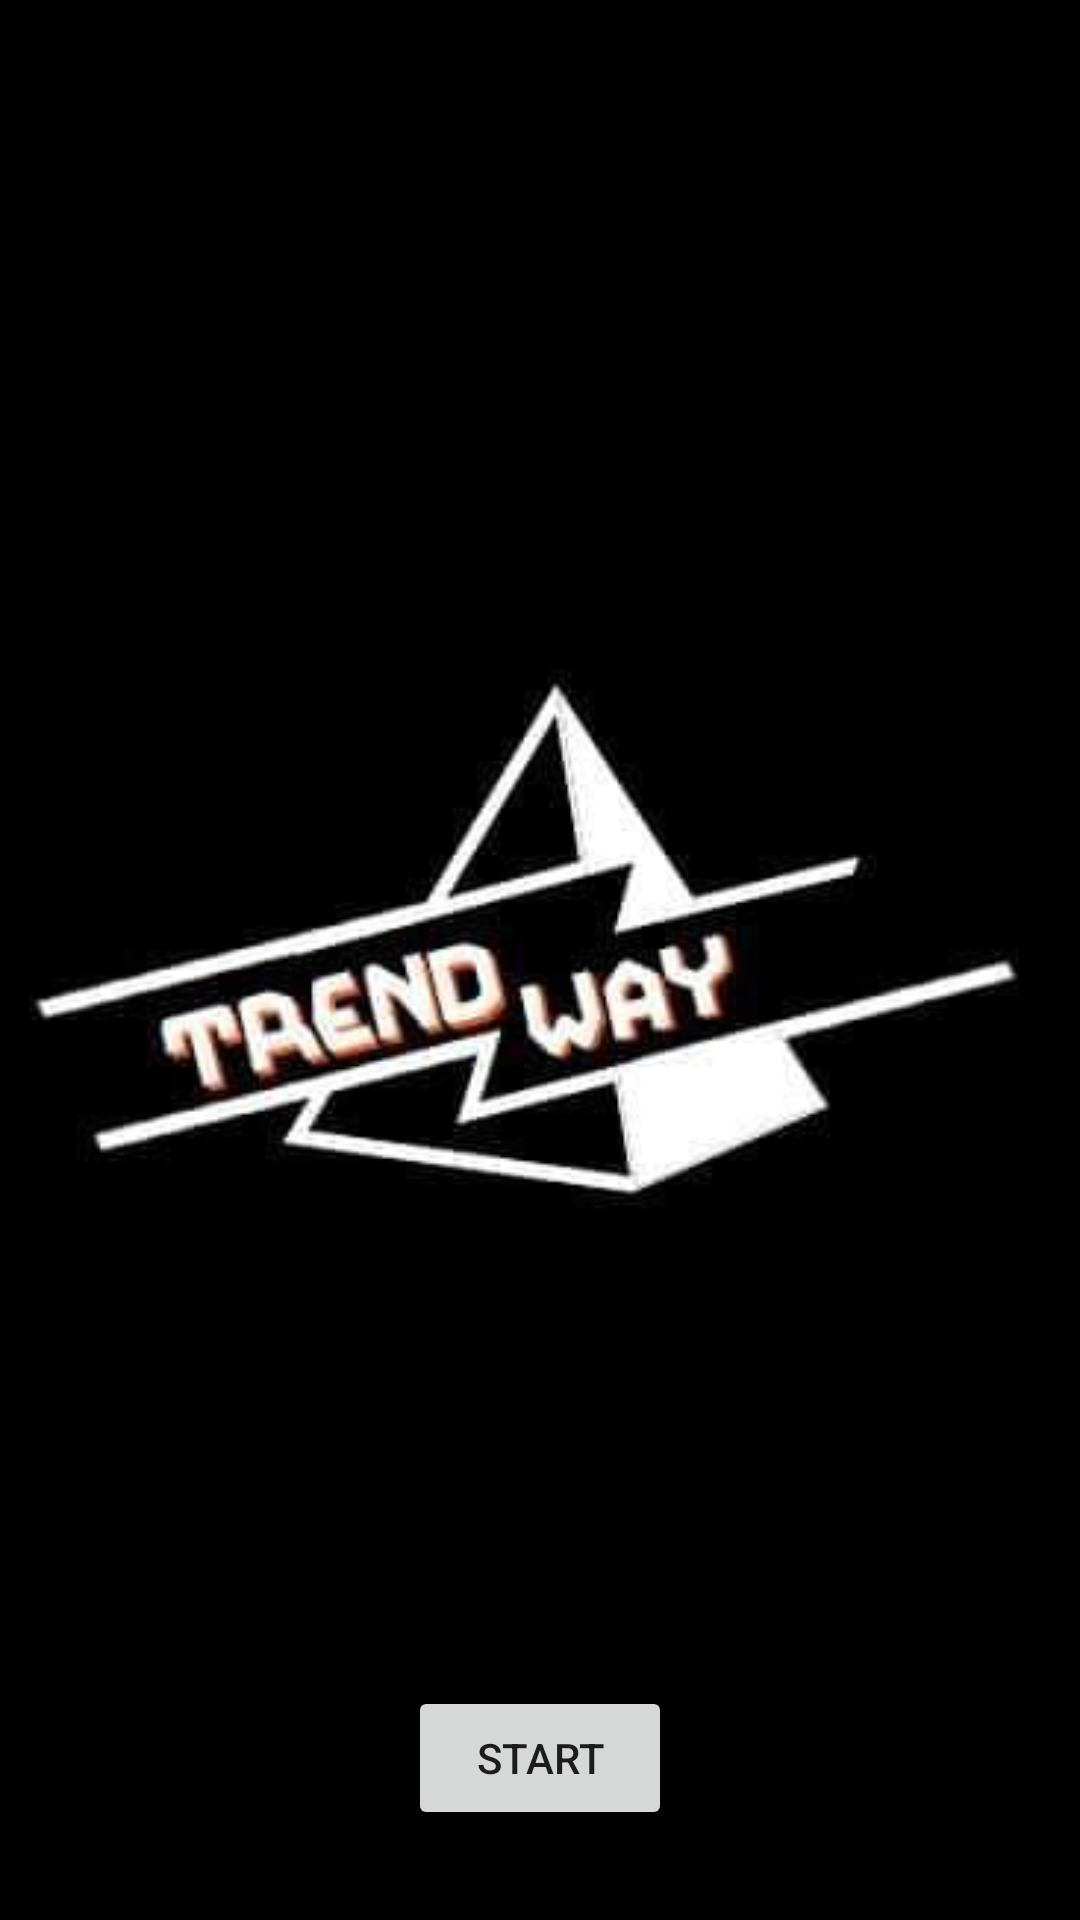

Layout XML and referenced resources for this Android screen:
<!-- AndroidManifest.xml: application theme Theme.TrendWay -->
<!-- res/layout/activity_initial.xml -->
<?xml version="1.0" encoding="utf-8"?>
<RelativeLayout xmlns:android="http://schemas.android.com/apk/res/android"
    android:orientation="vertical" android:layout_width="match_parent"
    android:layout_height="match_parent"
    android:background="@color/black">

    <ImageView
        android:layout_width="wrap_content"
        android:layout_height="wrap_content"
        android:src="@drawable/trend_way"
        android:layout_centerInParent="true"
        android:layout_marginBottom="50dp"
        android:contentDescription="@string/logo" />

    <Button
        android:id="@+id/initial_button"
        android:layout_width="wrap_content"
        android:layout_height="wrap_content"
        android:text="@string/start"
        android:layout_alignParentBottom="true"
        android:layout_centerHorizontal="true"
        android:layout_marginBottom="30dp"/>
</RelativeLayout>
<!-- resources referenced by this layout -->
<resources>
  <!-- drawable trend_way: png bitmap (drawable-v24, 47632 bytes) -->
  <string name="logo">logo</string>
  <string name="start">Start</string>
  <style name="Theme.TrendWay" parent="Theme.MaterialComponents.DayNight.DarkActionBar">
          
          <item name="colorPrimary">@color/purple_500</item>
          <item name="colorPrimaryVariant">@color/purple_700</item>
          <item name="colorOnPrimary">@color/white</item>
          
          <item name="colorSecondary">@color/teal_200</item>
          <item name="colorSecondaryVariant">@color/teal_700</item>
          <item name="colorOnSecondary">@color/black</item>
          
          <item name="android:statusBarColor" tools:targetApi="l">?attr/colorPrimaryVariant</item>
          
      </style>
  <!-- not gathered from this repository: default colours our renderer supplied (Android Studio template values) -->
  <color name="purple_500">#FF6200EE</color>
  <color name="purple_700">#FF3700B3</color>
  <color name="teal_200">#FF03DAC5</color>
  <color name="teal_700">#FF018786</color>
  <color name="black">#FF000000</color>
  <color name="white">#FFFFFFFF</color>
</resources>
